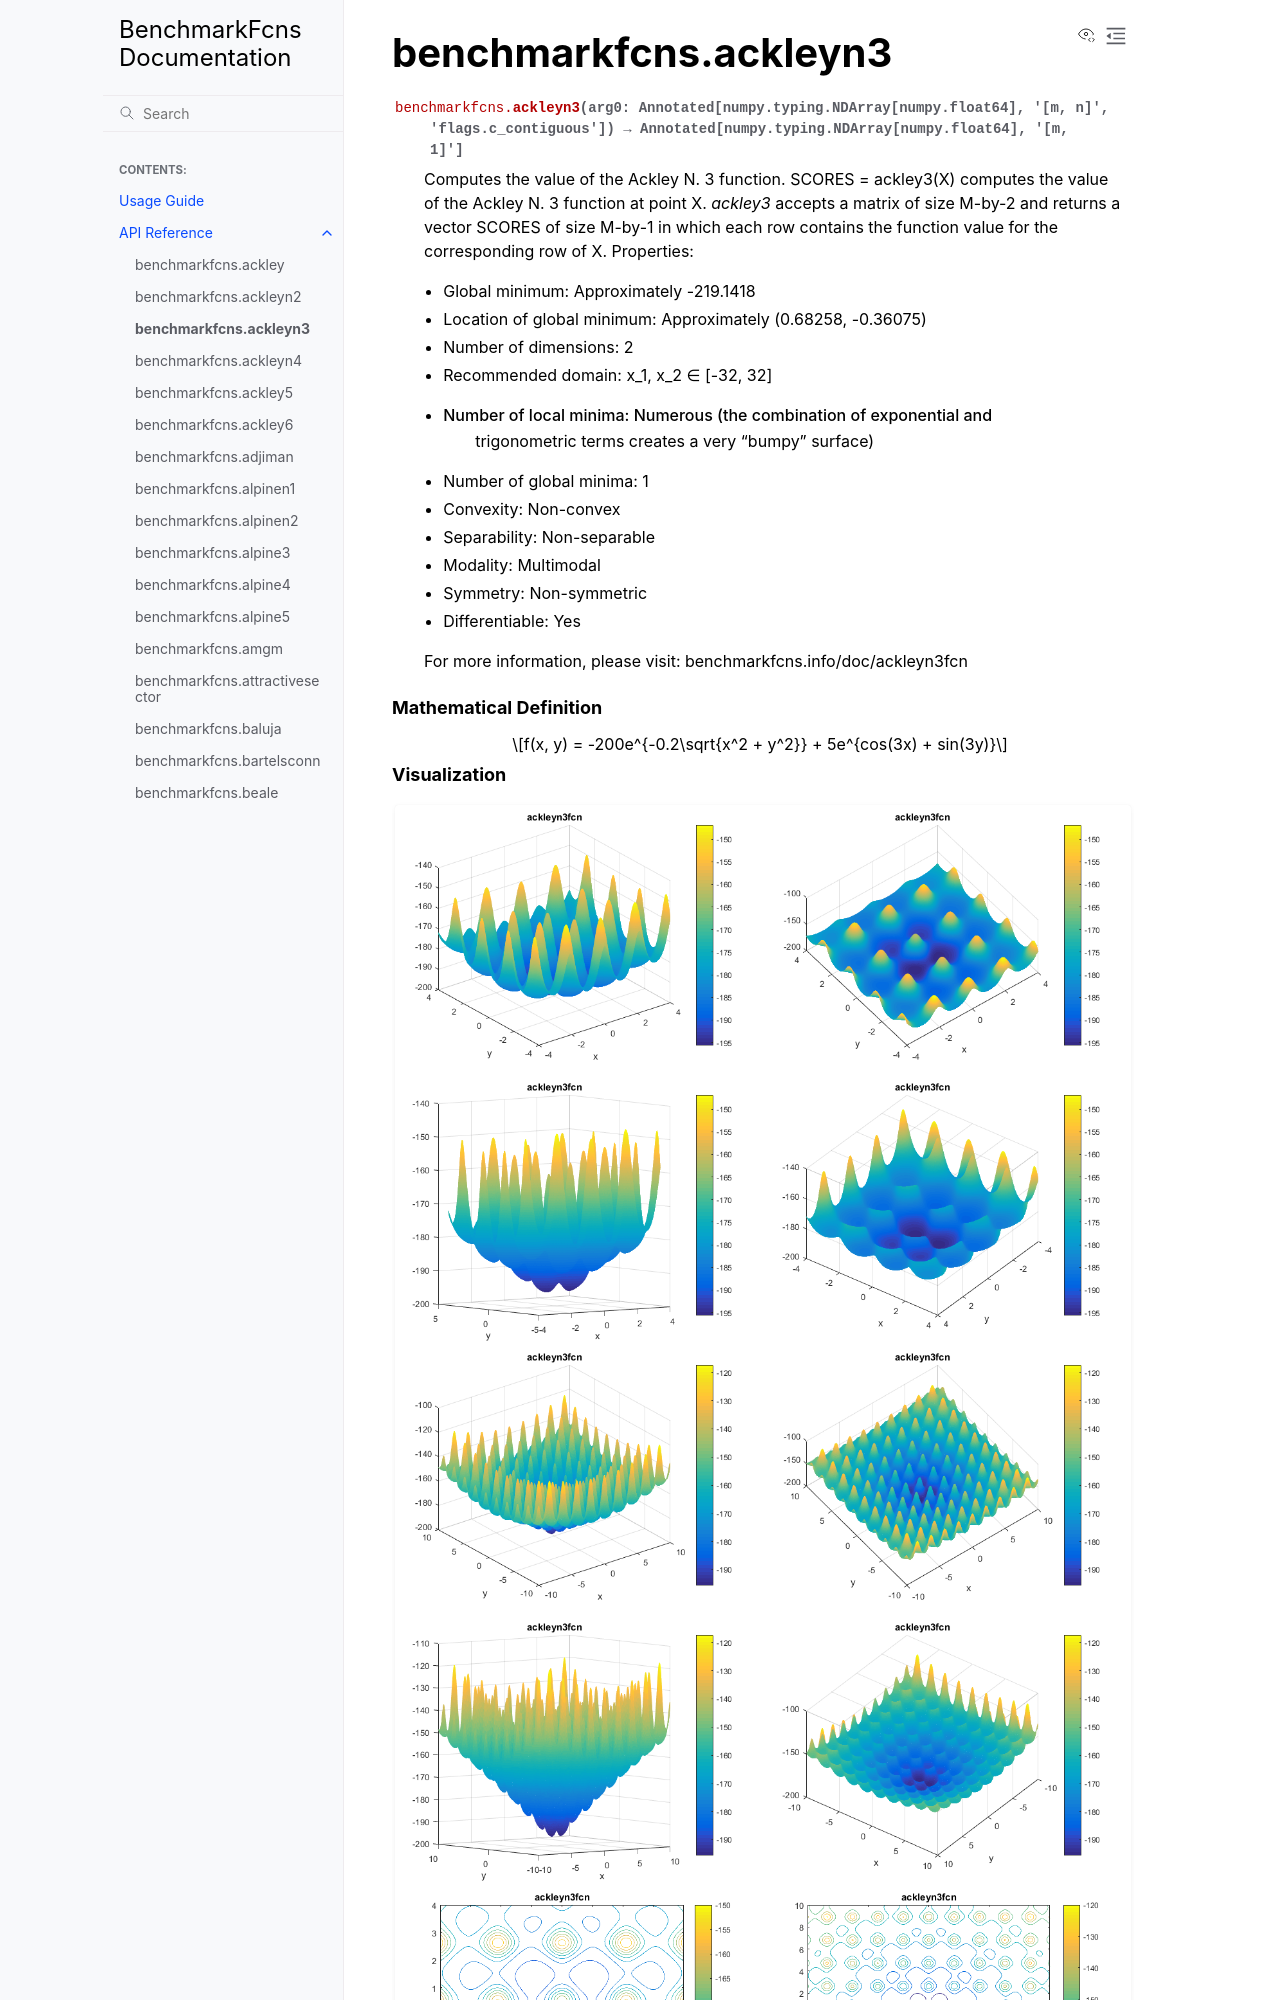

repository: mazhar-ansari-ardeh/BenchmarkFcns · page: generated/benchmarkfcns.ackleyn3.html · generator: sphinx

benchmarkfcns.ackleyn3
======================

.. currentmodule:: benchmarkfcns

.. autofunction:: ackleyn3

.. raw:: html

   <div style="clear: both"></div>



.. rubric:: Mathematical Definition

.. math::

   f(x, y) = -200e^{-0.2\sqrt{x^2 + y^2}} + 5e^{cos(3x) + sin(3y)}
